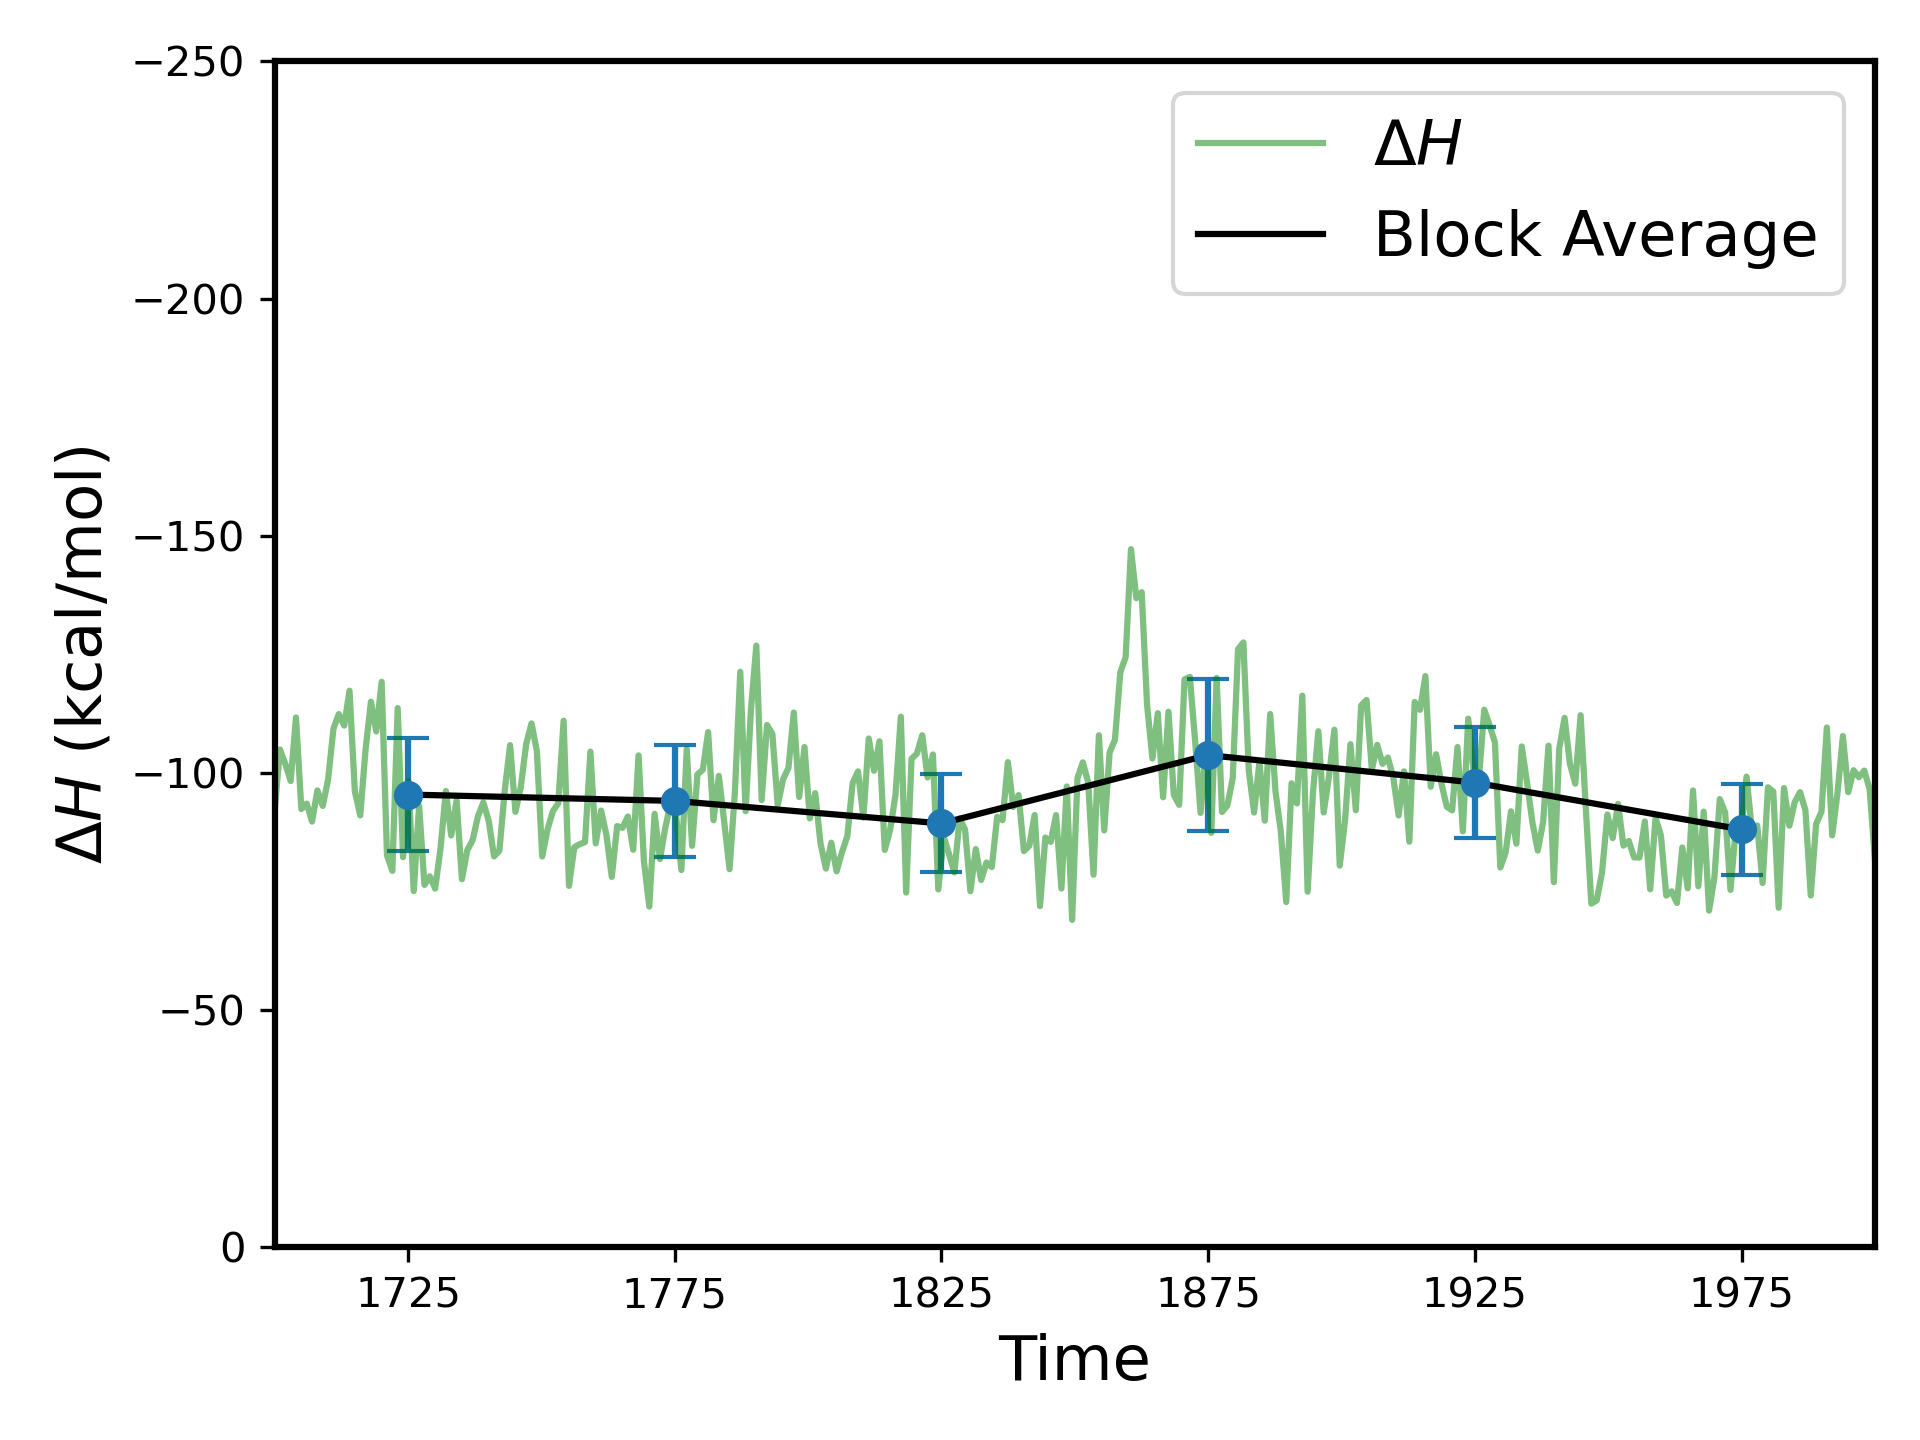

Values plotted in this chart, from the file beside it:
Block, Start_frame, End_frame, N, Mean_deltaH, STD, SEM, Time
1, 1, 50, 50, -95.44, 11.92, 1.686, 1725
2, 51, 100, 50, -94.09, 11.81, 1.671, 1775
3, 101, 150, 50, -89.35, 10.34, 1.463, 1825
4, 151, 200, 50, -103.8, 16.05, 2.269, 1875
5, 201, 250, 50, -97.95, 11.77, 1.665, 1925
6, 251, 300, 50, -88.07, 9.565, 1.353, 1975
